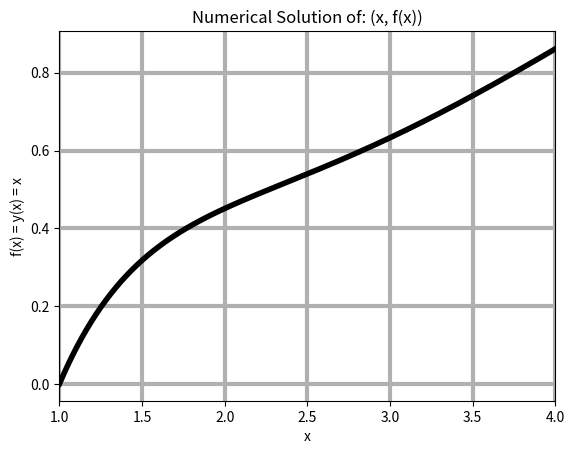

The matplotlib source for this figure: (Note: this script raises an exception after producing the figure.)
#usr/bin/env/python
'''
Author  : Bhekimpilo Ndhlela
Author  : 18998712
module  : TW244 Applied Mathematics
task    : Assignment 03 problem3
since   : Wednesday-29-08-2018
'''

from numpy import exp, arange, log, array
import matplotlib.pyplot as plt
from scipy.special import expi
import scipy.integrate

def plot_graphs_Q3(x, y, y1=[]):
    plt.xlabel('x')
    plt.ylabel('f(x) = y(x) = x')
    if y1 == []:
        plt.plot(x, y[:,0], '-k', linewidth=4)
        plt.title('Numerical Solution of: (x, f(x))')
    else:
        plt.title('Numerical and Analytical Solution of: (x, f(x))')
        plt.plot(x, y[:,0], '-k', linewidth=4, label='Numerical Solution')
        plt.plot(x, y1, '--r', linewidth=4, label='Analytical Solution')
        plt.legend(loc='best')
    plt.grid(True, linewidth=3)
    plt.xlim([1, 4])
    plt.show()

if __name__ == '__main__':
    # question a.)
    X, x0 = arange(1, 4.01, 1./1000), [0, 1]
    F_num = lambda x, t: (x[1], log(t) - 2*x[1] - x[0])
    Y0 = scipy.integrate.odeint(F_num, x0, X)#[:,0]
    plot_graphs_Q3(X, Y0)

    # question b.)
    F_ana = lambda x: exp(-x)*((expi(1)-expi(x))*(1+x)+(x-2)*exp(1))+1+log(x)
    Y1 = array([F_ana(x) for x in X])
    plot_graphs_Q3(X, Y0, y1=Y1)

else:
    exit('USAGE: python problem3.py')
